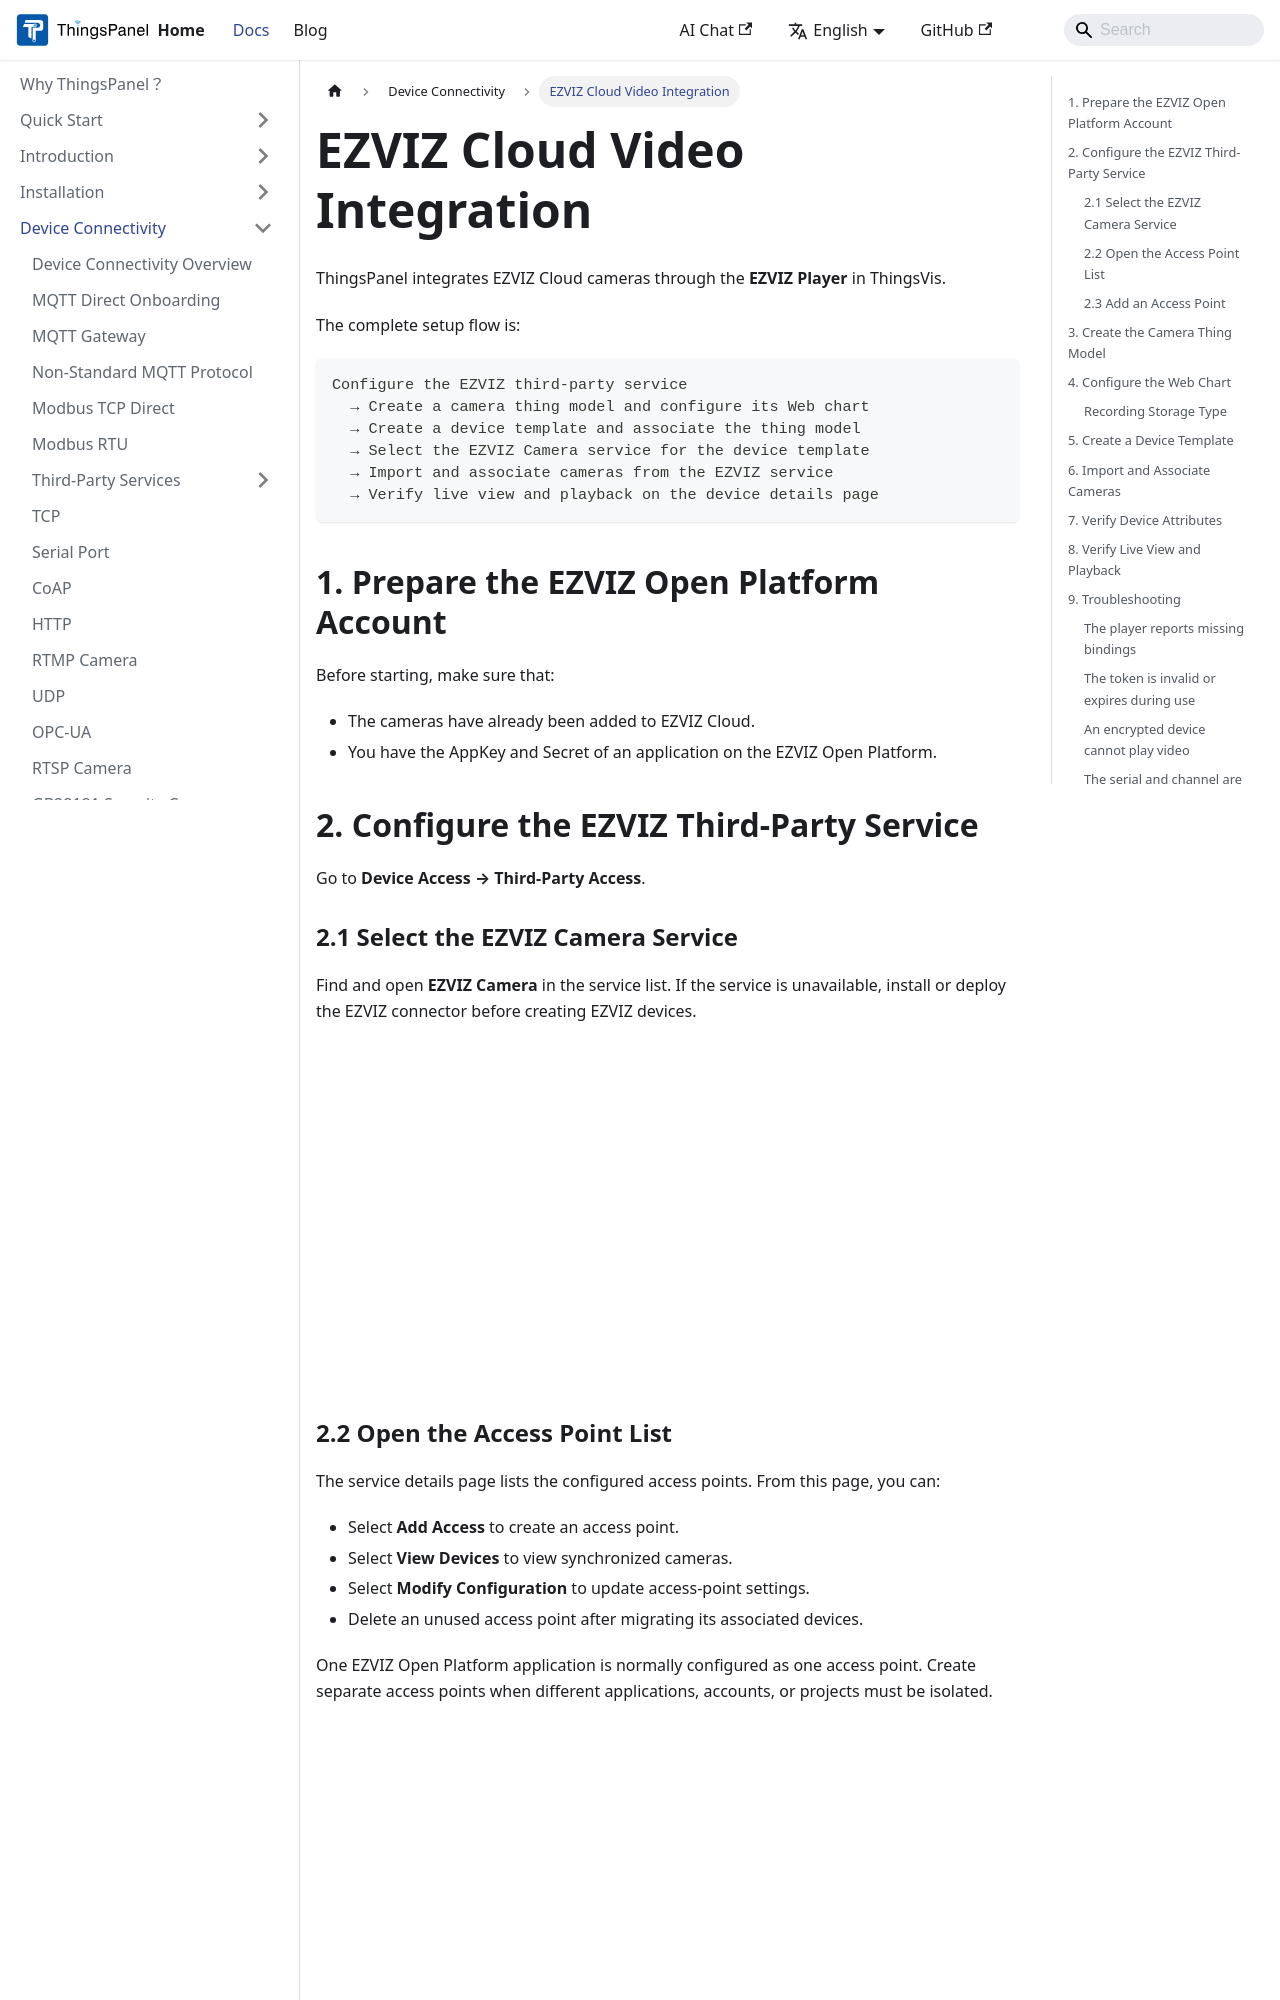

repository: ThingsPanel/thingspanel.github.io · page: docs/device-connectivity/ezviz.html · generator: docusaurus

---
sidebar_position: 9
---

# EZVIZ Cloud Video Integration

ThingsPanel integrates EZVIZ Cloud cameras through the **EZVIZ Player** in ThingsVis.

The complete setup flow is:

```text
Configure the EZVIZ third-party service
  → Create a camera thing model and configure its Web chart
  → Create a device template and associate the thing model
  → Select the EZVIZ Camera service for the device template
  → Import and associate cameras from the EZVIZ service
  → Verify live view and playback on the device details page
```

## 1. Prepare the EZVIZ Open Platform Account

Before starting, make sure that:

- The cameras have already been added to EZVIZ Cloud.
- You have the AppKey and Secret of an application on the EZVIZ Open Platform.

## 2. Configure the EZVIZ Third-Party Service

Go to **Device Access → Third-Party Access**.

### 2.1 Select the EZVIZ Camera Service

Find and open **EZVIZ Camera** in the service list. If the service is unavailable, install or deploy the EZVIZ connector before creating EZVIZ devices.

![Select the EZVIZ Camera third-party service](image/ezviz_service_select.png)

### 2.2 Open the Access Point List

The service details page lists the configured access points. From this page, you can:

- Select **Add Access** to create an access point.
- Select **View Devices** to view synchronized cameras.
- Select **Modify Configuration** to update access-point settings.
- Delete an unused access point after migrating its associated devices.

One EZVIZ Open Platform application is normally configured as one access point. Create separate access points when different applications, accounts, or projects must be isolated.

![EZVIZ access point list](image/ezviz_access_point_list.png)
